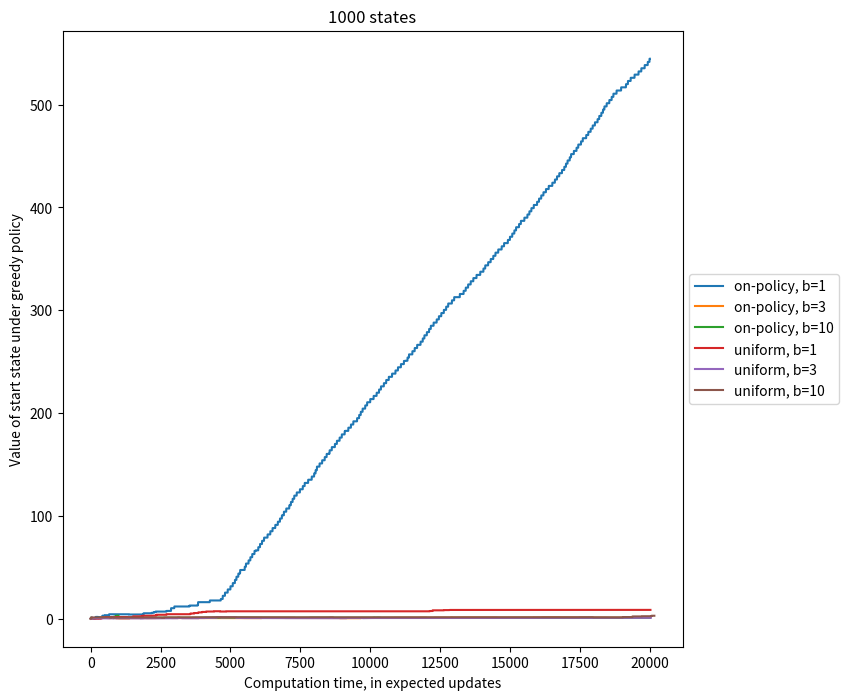

The script that saved this image:
class BaseEnv:
    def __init__(self, n_states: int, n_actions: int):
        self.n_states = n_states
        self.n_actions = n_actions

    def step(self, action: int) -> tuple[int, float, bool, bool]:
        raise NotImplementedError

    def reset(self, seed: int = 0) -> int:
        self.steps = 0

class BaseAgent:
    def __init__(self, env: BaseEnv):
        self.env = env

    def act(self, state: int) -> int:
        raise NotImplementedError

    def train(self, steps: int):
        raise NotImplementedError

    def reset(self):
        return

from numpy.random import MT19937, Generator

def random_generator(seed: int | None = None):
    bg = MT19937(seed)
    rg = Generator(bg)
    return rg

import numpy as np

class BranchingEnv(BaseEnv):
    def __init__(self, n_states: int, b=1, mean=0, deviation=1, seed: int | None = None):
        assert n_states >= b + 1, f"The number of different states ({n_states}) must be more than b + 1 ({b + 1})"
        assert b >= 1, f"The branching ({b}) must be 1 or higher"

        actions = [0, 1]
        n_actions = len(actions)
        rg = random_generator(seed)

        super().__init__(
            n_states=n_states,
            n_actions=n_actions)

        self.b = b
        self.steps = 0
        self.all_steps = 0
        self.state: int | None = None
        self.rg = rg
        self.mean = mean
        self.deviation = deviation
        self.transitions = [
            [
                [
                    (
                        (s + rg.choice(range(1, self.n_states))) % self.n_states,
                        rg.normal(loc=self.mean, scale=self.deviation),
                    )
                    for _ in range(self.b)
                ]
                for _ in range(self.n_actions)
            ]
            for s in range(self.n_states)
        ]

    def reset(self, seed: int | None = None) -> int:
        state = 0
        rg = random_generator(seed)
        self.steps = 0
        self.state = state
        self.rg = rg
        return state

    def step(self, action: int) -> tuple[int, float, bool, bool]:
        steps = self.steps + 1
        state = self.state

        assert state is not None, "The environment was not initialized"

        b_chosen = self.rg.choice(range(self.b))
        transition = self.transitions[state][action][b_chosen]
        next_state, reward = transition
        terminated = self.rg.random() < 0.1
        truncated = False

        self.steps = steps
        self.state = next_state
        self.all_steps += 1

        return next_state, reward, terminated, truncated

from collections import defaultdict

class BaseAgentParams:
    def __init__(
        self,
        state: int,
        action: int,
        reward: float,
        next_state: int,
        next_action: int,
        terminated: bool,
        truncated: bool,
    ):
        self.state = state
        self.action = action
        self.next_state = next_state
        self.next_action = next_action
        self.reward = reward
        self.terminated = terminated
        self.truncated = truncated

class BaseDynaAgent(BaseAgent):
    def __init__(
        self,
        env: BaseEnv,
        n_plan: int | None = None, # None when the planning is over the trajectory or all known state-action pairs
        plan_all: bool = False, # n_plan must be None, True for planning over the trajectory, False for all known state-action pairs
        alpha: float | None = None, # None for expected updates
        gamma: float = 1, # 1 for undiscounted task
        epsilon: float = 0.1,
        q_learning: bool = True, # True to update based on the maximum value of Q
        seed: int | None = None,
    ):
        super().__init__(env=env)
        self.n_plan = n_plan
        self.plan_all = plan_all
        self.alpha = alpha
        self.gamma = gamma
        self.epsilon = epsilon
        self.q_learning = q_learning
        self.Q = np.zeros((env.n_states, env.n_actions), dtype=float)
        self.TA: dict[tuple[int, int], int] = defaultdict(int) # amount of transitions from (S, A)
        self.SP: dict[tuple[int, int], dict[int, int]] = defaultdict(lambda: defaultdict(int)) # amount of times in which (S, A) -> S'
        self.T: dict[tuple[int, int, int], int] = defaultdict(int) # amount of times in which (S, A) -> S'
        self.M: dict[tuple[int, int], dict[int, float]] = defaultdict(dict) # probability of (S, A) -> S'
        self.R: dict[tuple[int, int, int], float] = defaultdict(float) # mean reward of (S, A, S') (based on SP)
        self.seed = seed
        self.rg = random_generator(seed)
        self.updates = 0

    def reset(self):
        self.updates = 0

    def initial_state(self) -> int:
        raise NotImplementedError

    def act(self, state: int) -> int:
        n_actions = self.env.n_actions
        epsilon = self.epsilon
        qs = self.Q[state]
        probs = np.ones(n_actions, dtype=float) * epsilon / n_actions
        probs[np.argmax(qs)] += 1 - epsilon
        action = self.rg.choice(len(probs), p=probs)
        return action

    def act_plan(self, state: int) -> int | None:
        n_actions = self.env.n_actions
        epsilon = self.epsilon
        allowed_actions = [a for a in range(n_actions) if self.TA[(state, a)]]

        if not allowed_actions:
            return None

        qs = [self.Q[state, a] for a in allowed_actions]
        n_actions = len(qs)
        probs = np.ones(n_actions, dtype=float) * epsilon / n_actions
        probs[np.argmax(qs)] += 1 - epsilon
        action = self.rg.choice(allowed_actions, p=probs)
        return action

    # called after a real action
    def update(self, params: BaseAgentParams) -> None:
        self.update_model(params)
        self.update_value(params)
        self.plan()

    # called after a real action
    def update_model(self, params: BaseAgentParams):
        state = params.state
        action = params.action
        next_state = params.next_state
        reward = params.reward
        state_action = (state, action)
        san = (state, action, next_state)
        self.TA[state_action] += 1
        self.T[san] += 1
        self.R[san] = ((self.T[san] - 1) * self.R[san] + reward) / self.T[san]
        self.SP[state_action][next_state] += 1
        for sp in self.SP[state_action]:
            self.M[state_action][sp] = self.T[(state, action, sp)] / self.TA[state_action]

    def sample_cause(self) -> tuple[int, int]:
        keys = [key for key in self.TA if self.TA[key]]
        idx = self.rg.choice(len(keys))
        state, action = keys[idx]
        return state, action

    def sample_effect(self, state_action: tuple[int, int]) -> tuple[int, float] | None:
        probs_dict = self.M[state_action]
        probs_states = [s for s in probs_dict]
        probs = [probs_dict[s] for s in probs_dict]
        idx = self.rg.choice(len(probs_states), p=probs)
        next_state = probs_states[idx]
        state, action = state_action
        expected_r = self.R[(state, action, next_state)]
        return next_state, expected_r

    def next_value(self, params: BaseAgentParams, q_learning: bool) -> float:
        next_state = params.next_state
        next_action = params.next_action
        terminated = params.terminated
        Q = self.Q

        if terminated:
            return 0

        return max(Q[next_state]) if q_learning else Q[next_state, next_action]

    def single_update_value(self) -> None:
        self.updates += 1

    # called both in real actions and simulated actions
    def update_value(self, params: BaseAgentParams) -> float:
        state = params.state
        action = params.action
        reward = params.reward

        Q = self.Q
        alpha = self.alpha
        gamma = self.gamma

        if alpha is not None:
            next_value = self.next_value(params=params, q_learning=self.q_learning)
            Q[state, action] += alpha * (reward + gamma * next_value - Q[state, action])
            self.single_update_value()
        else:
            # Expected Updates
            probs = self.M[(state, action)]
            Q[state, action] = 0
            for sp in probs:
                reward = self.R[(state, action, sp)]
                next_value = self.next_value(
                    params=BaseAgentParams(
                        state=state,
                        action=action,
                        reward=reward,
                        next_state=sp,
                        next_action=None,
                        terminated=False,
                        truncated=False,
                    ),
                    q_learning=True,
                )
                Q[state, action] += probs[sp] * (reward + gamma * next_value - Q[state, action])
            self.single_update_value()

    def plan(self):
        # True for planning over all known state-action pairs for every step,
        # otherwise it uses the on-police trajectory
        plan_all = self.plan_all
        n_plan = self.n_plan
        idx_plan_all = 0
        ta_keys = [key for key in self.TA if self.TA[key] > 0]
        terminated = False
        count = 0

        if plan_all:
            s, a = ta_keys[idx_plan_all]
        else:
            s = self.initial_state()
            a = self.act_plan(s)

        while True:
            sp, r = self.sample_effect((s, a))
            ap = self.act_plan(sp)
            terminated = (ap is None) or (self.rg.random() < 0.1)
            self.update_value(BaseAgentParams(
                state=s,
                action=a,
                reward=r,
                next_state=sp,
                next_action=ap,
                terminated=terminated,
                truncated=False,
            ))

            if n_plan is not None:
                count += 1
                if count >= n_plan:
                    break

            if plan_all:
                idx_plan_all += 1
                if idx_plan_all >= len(ta_keys):
                    if n_plan is not None:
                        idx_plan_all = 0
                    else:
                        break
                s, a = ta_keys[idx_plan_all]
            elif terminated:
                if n_plan is not None:
                    idx_plan_all = 0
                    s = self.initial_state()
                    a = self.act_plan(s)
                else:
                    break
            else:
                s = sp
                a = ap

class BranchingDynaAgent(BaseDynaAgent):
    def __init__(
        self,
        env: BranchingEnv,
        plan_all: bool = False,
        alpha: float | None = None, # None for expected updates
        gamma: float = 1, # 1 for undiscounted task
        epsilon: float = 0.1,
        q_learning: bool = True, # True to update based on the maximum value of Q
        seed: int | None = None,
    ):
        super().__init__(
            env=env,
            alpha=alpha,
            gamma=gamma,
            epsilon=epsilon,
            q_learning=q_learning,
            seed=seed)
        self.plan_all = plan_all
        self.values_history: list[float] = []

    def reset(self) -> float:
        super().reset()
        self.values_history = [self.initial_value()]

    def initial_value(self) -> float:
        return np.mean(self.Q[0])

    def initial_state(self) -> tuple[int, int]:
        return 0

    def single_update_value(self) -> None:
        super().single_update_value()
        self.values_history.append(self.initial_value())

    def train(self, updates: int) -> list[float]:
        self.reset()

        rewards = 0
        terminated = False
        truncated = False
        state = self.env.reset(self.seed)
        action = self.act(state)

        while self.updates < updates:
            next_state, r, terminated, truncated = self.env.step(action)
            rewards += r
            next_action = self.act(next_state)

            self.update(BaseAgentParams(
                state=state,
                action=action,
                reward=r,
                next_state=next_state,
                next_action=next_action,
                terminated=terminated,
                truncated=truncated,
            ))

            if terminated or truncated:
                state = self.env.reset()
                action = self.act(state)
            else:
                state = next_state
                action = next_action

        return self.values_history

def test_case(n_states: int, plan_all: bool, b: int, updates: int, seed: int | None) -> list[float]:
    env = BranchingEnv(n_states=n_states, b=b, seed=seed)
    agent = BranchingDynaAgent(env=env, plan_all=plan_all, seed=seed)
    q_values = agent.train(updates=updates)
    print(agent.Q)
    return q_values

import typing
import matplotlib.pyplot as plt

def show_branching(title: str, cases: list[tuple[str, typing.Callable[[], list[float]]]]):
    print('-' * 80)
    print('Last value of start state')
    results: list[tuple[str, list[float]]] = []
    for name, fn in cases:
        q_values = fn()
        results.append((name, q_values))
        print(f'{name}: {q_values[-1]}')
    print('-' * 80)

    plt.figure(figsize=(8, 8))

    for name, q_values in results:
        plt.plot(q_values, label=name)

    plt.xlabel('Computation time, in expected updates')
    plt.ylabel('Value of start state under greedy policy')
    plt.title(title)
    plt.legend(loc='center left', bbox_to_anchor=(1, 0.5))
    plt.show()

seed = 1
updates = 20000
n_states = 1000
show_branching(title=f'{n_states} states', cases=[
    ('on-policy, b=1', lambda: test_case(n_states=n_states, plan_all=False, b=1, updates=updates, seed=seed)),
    ('on-policy, b=3', lambda: test_case(n_states=n_states, plan_all=False, b=3, updates=updates, seed=seed)),
    ('on-policy, b=10', lambda: test_case(n_states=n_states, plan_all=False, b=10, updates=updates, seed=seed)),

    ('uniform, b=1', lambda: test_case(n_states=n_states, plan_all=True, b=1, updates=updates, seed=seed)),
    ('uniform, b=3', lambda: test_case(n_states=n_states, plan_all=True, b=3, updates=updates, seed=seed)),
    ('uniform, b=10', lambda: test_case(n_states=n_states, plan_all=True, b=10, updates=updates, seed=seed)),
])

# seed = 1
# updates = 200000
# n_states = 10000
# show_branching(title=f'{n_states} states', cases=[
#     ('on-policy, b=1', lambda: test_case(n_states=n_states, plan_all=False, b=1, updates=updates, seed=seed)),
#     ('on-policy, b=3', lambda: test_case(n_states=n_states, plan_all=False, b=3, updates=updates, seed=seed)),

#     ('uniform, b=1', lambda: test_case(n_states=n_states, plan_all=True, b=1, updates=updates, seed=seed)),
#     ('uniform, b=3', lambda: test_case(n_states=n_states, plan_all=True, b=3, updates=updates, seed=seed)),
# ])